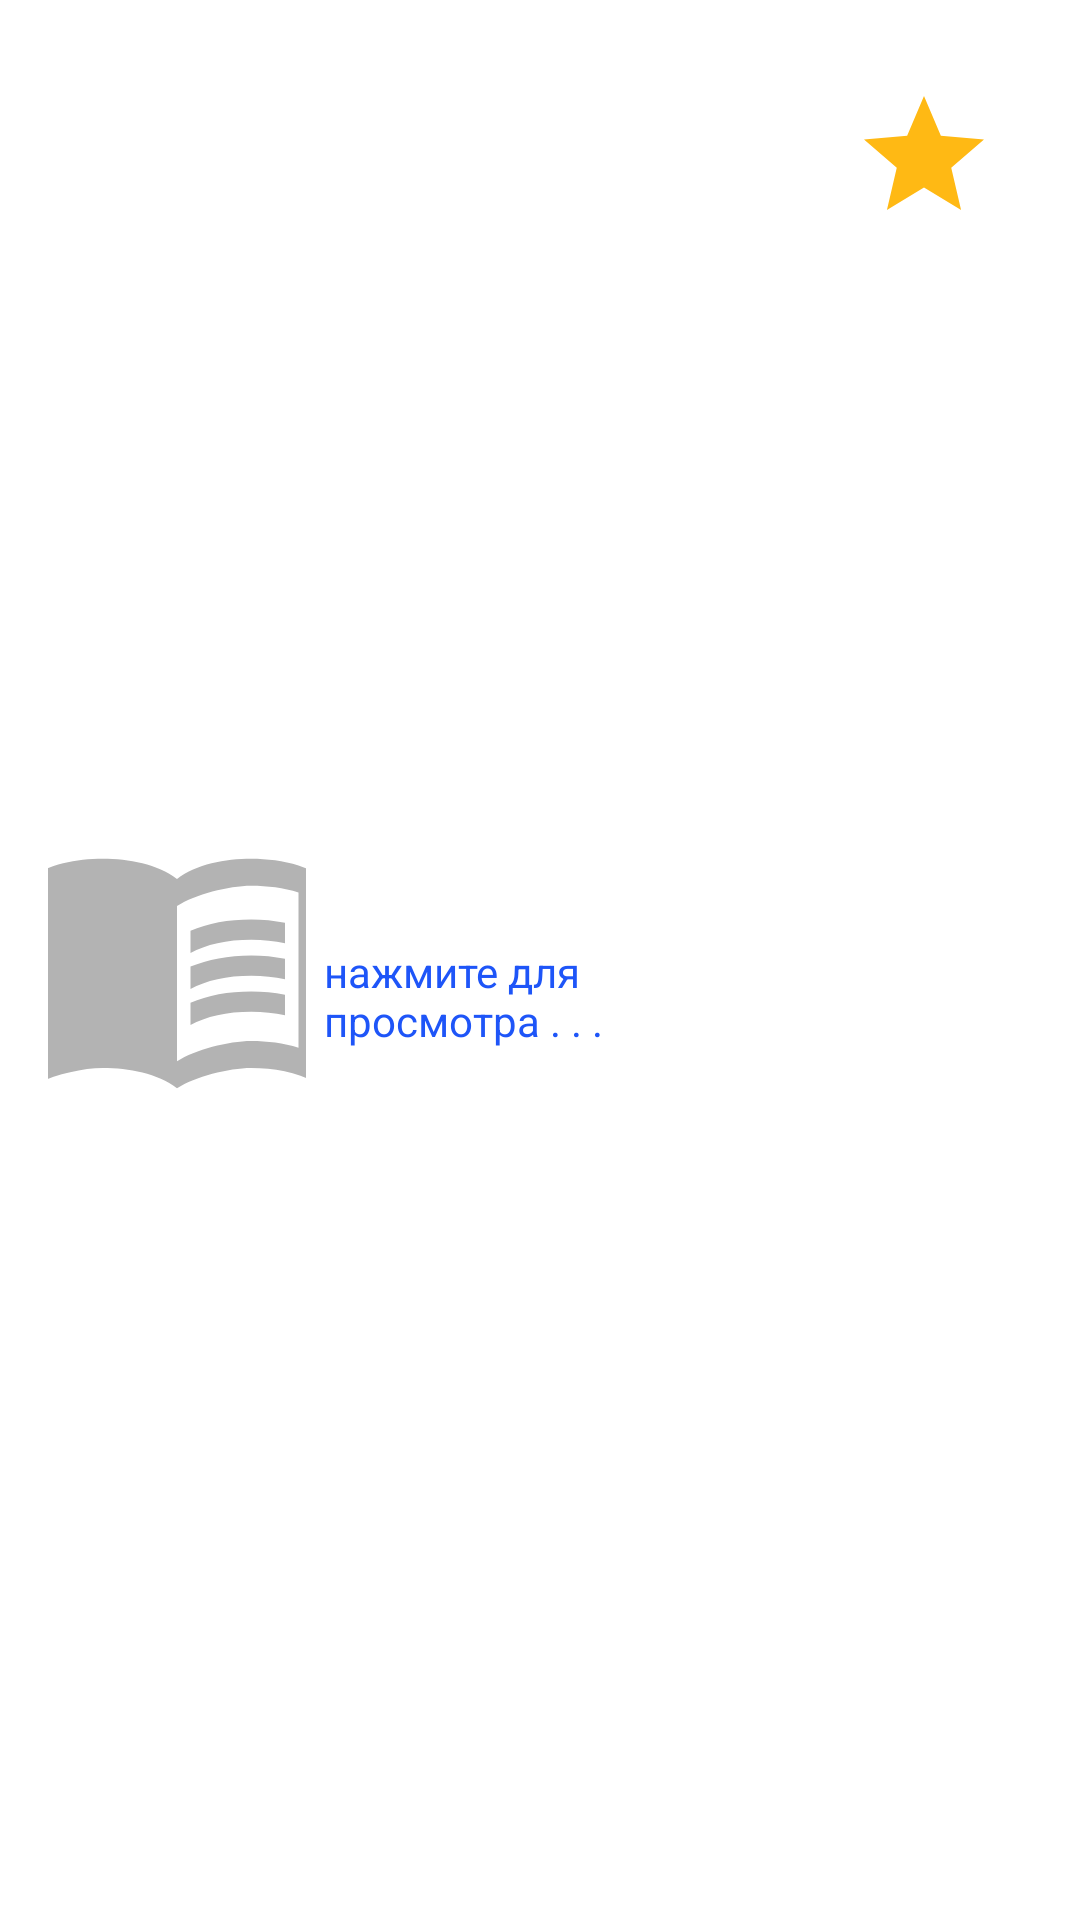

Write the Android layout XML for this screen, with the resource values it uses.
<!-- AndroidManifest.xml: application theme Theme.TestGoogleBooks -->
<!-- res/layout/book_rv_item.xml -->
<?xml version="1.0" encoding="utf-8"?>
<androidx.constraintlayout.widget.ConstraintLayout xmlns:android="http://schemas.android.com/apk/res/android"
    xmlns:app="http://schemas.android.com/apk/res-auto"
    xmlns:tools="http://schemas.android.com/tools"
   android:padding="16dp"
    android:layout_width="match_parent"
    android:layout_height="wrap_content">

    <androidx.appcompat.widget.AppCompatImageView
        android:id="@+id/book_image"
        android:src="@drawable/ic_book"
        android:layout_width="86dp"
        android:layout_height="108dp"
        android:scaleType="centerCrop"
        app:layout_constraintBottom_toBottomOf="parent"
        app:layout_constraintStart_toStartOf="parent"
        app:layout_constraintTop_toTopOf="parent"
         />

    <androidx.appcompat.widget.AppCompatTextView
        android:id="@+id/book_name"
        style="@style/TextAppearance.AppCompat.Large"
        android:layout_width="0dp"
        android:layout_height="wrap_content"
        android:paddingStart="6dp"
        app:layout_constraintEnd_toStartOf="@id/book_fav"
        app:layout_constraintStart_toEndOf="@id/book_image"
        app:layout_constraintTop_toTopOf="@id/book_image"
        tools:text="mine" />

    <androidx.appcompat.widget.AppCompatTextView
        android:id="@+id/book_author"
        android:layout_width="0dp"
        android:layout_height="wrap_content"
        android:paddingStart="6dp"
        app:layout_constraintEnd_toEndOf="@id/book_name"
        app:layout_constraintStart_toStartOf="@id/book_name"
        app:layout_constraintTop_toBottomOf="@id/book_name"
        tools:text="mine" />

    <androidx.appcompat.widget.AppCompatTextView
        android:id="@+id/book_detail"
        android:layout_width="0dp"
        android:layout_height="wrap_content"
        android:paddingStart="6dp"
        android:text="@string/click_for_read"
        android:textColor="@color/link_color"
        app:layout_constraintEnd_toEndOf="@id/book_name"
        app:layout_constraintStart_toStartOf="@id/book_name"
        app:layout_constraintTop_toBottomOf="@id/book_author" />

    <androidx.appcompat.widget.AppCompatImageView
        android:id="@+id/book_fav"
        android:src="@drawable/ic_star"
        android:layout_width="48dp"
        android:clickable="true"
        android:layout_height="48dp"
        android:layout_margin="12dp"
        app:layout_constraintStart_toEndOf="@id/book_name"
        app:layout_constraintEnd_toEndOf="parent"
        app:layout_constraintTop_toTopOf="parent"
        android:focusable="true" />

</androidx.constraintlayout.widget.ConstraintLayout>
<!-- resources referenced by this layout -->
<resources>
  <color name="link_color">#1E55F8</color>
  <!-- drawable ic_book (drawable) -->
  <vector android:height="24dp" android:tint="#B3B3B3"
      android:viewportHeight="24" android:viewportWidth="24"
      android:width="24dp" xmlns:android="http://schemas.android.com/apk/res/android">
      <path android:fillColor="@android:color/white" android:pathData="M21,5c-1.11,-0.35 -2.33,-0.5 -3.5,-0.5c-1.95,0 -4.05,0.4 -5.5,1.5c-1.45,-1.1 -3.55,-1.5 -5.5,-1.5S2.45,4.9 1,6v14.65c0,0.25 0.25,0.5 0.5,0.5c0.1,0 0.15,-0.05 0.25,-0.05C3.1,20.45 5.05,20 6.5,20c1.95,0 4.05,0.4 5.5,1.5c1.35,-0.85 3.8,-1.5 5.5,-1.5c1.65,0 3.35,0.3 4.75,1.05c0.1,0.05 0.15,0.05 0.25,0.05c0.25,0 0.5,-0.25 0.5,-0.5V6C22.4,5.55 21.75,5.25 21,5zM21,18.5c-1.1,-0.35 -2.3,-0.5 -3.5,-0.5c-1.7,0 -4.15,0.65 -5.5,1.5V8c1.35,-0.85 3.8,-1.5 5.5,-1.5c1.2,0 2.4,0.15 3.5,0.5V18.5z"/>
      <path android:fillColor="@android:color/white" android:pathData="M17.5,10.5c0.88,0 1.73,0.09 2.5,0.26V9.24C19.21,9.09 18.36,9 17.5,9c-1.7,0 -3.24,0.29 -4.5,0.83v1.66C14.13,10.85 15.7,10.5 17.5,10.5z"/>
      <path android:fillColor="@android:color/white" android:pathData="M13,12.49v1.66c1.13,-0.64 2.7,-0.99 4.5,-0.99c0.88,0 1.73,0.09 2.5,0.26V11.9c-0.79,-0.15 -1.64,-0.24 -2.5,-0.24C15.8,11.66 14.26,11.96 13,12.49z"/>
      <path android:fillColor="@android:color/white" android:pathData="M17.5,14.33c-1.7,0 -3.24,0.29 -4.5,0.83v1.66c1.13,-0.64 2.7,-0.99 4.5,-0.99c0.88,0 1.73,0.09 2.5,0.26v-1.52C19.21,14.41 18.36,14.33 17.5,14.33z"/>
  </vector>
  <!-- drawable ic_star (drawable) -->
  <vector android:height="24dp" android:tint="#FFB914"
      android:viewportHeight="24" android:viewportWidth="24"
      android:width="24dp" xmlns:android="http://schemas.android.com/apk/res/android">
      <path android:fillColor="@android:color/white" android:pathData="M12,17.27L18.18,21l-1.64,-7.03L22,9.24l-7.19,-0.61L12,2 9.19,8.63 2,9.24l5.46,4.73L5.82,21z"/>
  </vector>
  <string name="click_for_read">нажмите для просмотра . . . </string>
  <style name="Theme.TestGoogleBooks" parent="Theme.MaterialComponents.DayNight.DarkActionBar">
          
          <item name="colorPrimary">@color/purple_500</item>
          <item name="colorPrimaryVariant">@color/purple_700</item>
          <item name="colorOnPrimary">@color/white</item>
          
          <item name="colorSecondary">@color/teal_200</item>
          <item name="colorSecondaryVariant">@color/teal_700</item>
          <item name="colorOnSecondary">@color/black</item>
          
          <item name="android:statusBarColor" tools:targetApi="l">?attr/colorPrimaryVariant</item>
          
      </style>
  <color name="purple_500">#FF6200EE</color>
  <color name="purple_700">#FF3700B3</color>
  <color name="white">#FFFFFFFF</color>
  <color name="teal_200">#FF03DAC5</color>
  <color name="teal_700">#FF018786</color>
  <color name="black">#FF000000</color>
</resources>
